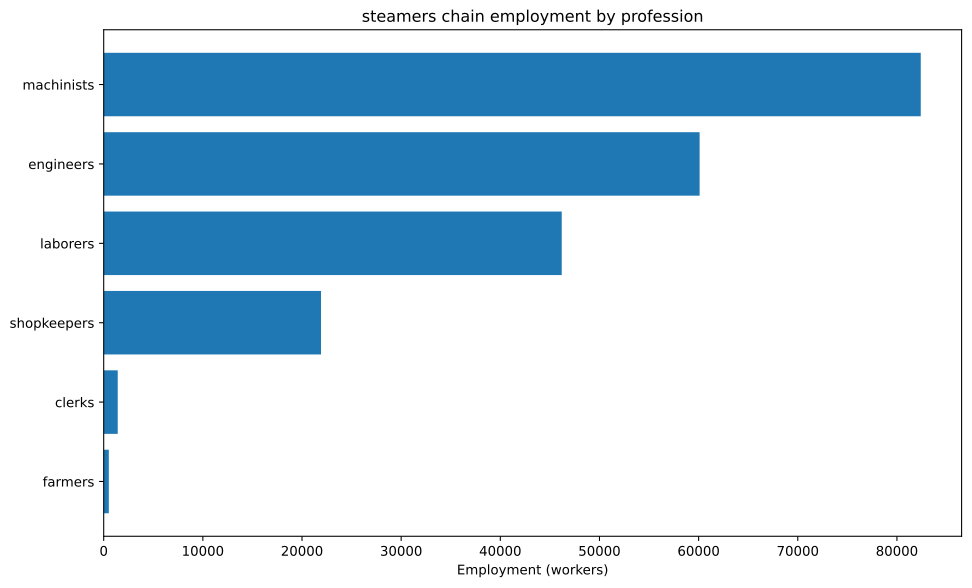

The data file committed next to this chart (first rows):
config, building, profession, employment
building_tooling_workshops+pm_rubber_gri…, building_tooling_workshops, engineers, 1028
building_tooling_workshops+pm_rubber_gri…, building_tooling_workshops, machinists, 2056
building_tooling_workshops+pm_rubber_gri…, building_tooling_workshops, shopkeepers, 1028
building_paper_mills+pm_bleached_paper+p…, building_paper_mills, engineers, 115.6
building_paper_mills+pm_bleached_paper+p…, building_paper_mills, laborers, 231.1
building_paper_mills+pm_bleached_paper+p…, building_paper_mills, machinists, 231.1
building_paper_mills+pm_bleached_paper+p…, building_paper_mills, shopkeepers, 115.6
building_chemical_plants+pm_improved_fer…, building_chemical_plants, engineers, 281.3
building_chemical_plants+pm_improved_fer…, building_chemical_plants, laborers, 562.7
building_chemical_plants+pm_improved_fer…, building_chemical_plants, machinists, 422
building_chemical_plants+pm_improved_fer…, building_chemical_plants, shopkeepers, 140.7
building_explosives_factory+pm_brine_ele…, building_explosives_factory, engineers, 1156
building_explosives_factory+pm_brine_ele…, building_explosives_factory, laborers, 770.4
building_explosives_factory+pm_brine_ele…, building_explosives_factory, machinists, 770.4
building_explosives_factory+pm_brine_ele…, building_explosives_factory, shopkeepers, 385.2
building_synthetics_plants+pm_dye_produc…, building_synthetics_plants, engineers, 57.78
building_synthetics_plants+pm_dye_produc…, building_synthetics_plants, laborers, 28.89
building_synthetics_plants+pm_dye_produc…, building_synthetics_plants, machinists, 43.34
building_synthetics_plants+pm_dye_produc…, building_synthetics_plants, shopkeepers, 14.45
building_steel_mills+pm_open_hearth_proc…, building_steel_mills, engineers, 4739
building_steel_mills+pm_open_hearth_proc…, building_steel_mills, laborers, 3159
building_steel_mills+pm_open_hearth_proc…, building_steel_mills, machinists, 7898
building_steel_mills+pm_open_hearth_proc…, building_steel_mills, shopkeepers, 3159
building_motor_industry+pm_electric_engi…, building_motor_industry, engineers, 3879
building_motor_industry+pm_electric_engi…, building_motor_industry, laborers, 3879
building_motor_industry+pm_electric_engi…, building_motor_industry, machinists, 3879
building_motor_industry+pm_electric_engi…, building_motor_industry, shopkeepers, 1939
building_shipyards+pm_arc_welding_shipbu…, building_shipyards, engineers, 26786
building_shipyards+pm_arc_welding_shipbu…, building_shipyards, laborers, 17857
building_shipyards+pm_arc_welding_shipbu…, building_shipyards, machinists, 35714
building_shipyards+pm_arc_welding_shipbu…, building_shipyards, shopkeepers, 8929
building_coal_mine+pm_diesel_pump_buildi…, building_coal_mine, engineers, 4723
building_coal_mine+pm_diesel_pump_buildi…, building_coal_mine, laborers, 1181
building_coal_mine+pm_diesel_pump_buildi…, building_coal_mine, machinists, 7084
building_coal_mine+pm_diesel_pump_buildi…, building_coal_mine, shopkeepers, 2361
building_iron_mine+pm_diesel_pump_buildi…, building_iron_mine, engineers, 6412
building_iron_mine+pm_diesel_pump_buildi…, building_iron_mine, laborers, 1603
building_iron_mine+pm_diesel_pump_buildi…, building_iron_mine, machinists, 9618
building_iron_mine+pm_diesel_pump_buildi…, building_iron_mine, shopkeepers, 3206
building_sulfur_mine+pm_diesel_pump_buil…, building_sulfur_mine, engineers, 421.5
building_sulfur_mine+pm_diesel_pump_buil…, building_sulfur_mine, laborers, 105.4
building_sulfur_mine+pm_diesel_pump_buil…, building_sulfur_mine, machinists, 632.2
building_sulfur_mine+pm_diesel_pump_buil…, building_sulfur_mine, shopkeepers, 210.7
building_power_plant+pm_coal-fired_plant, building_power_plant, engineers, 9684
building_power_plant+pm_coal-fired_plant, building_power_plant, laborers, 13834
building_power_plant+pm_coal-fired_plant, building_power_plant, machinists, 10375
building_logging_camp+pm_electric_saw_mi…, building_logging_camp, engineers, 34.67
building_logging_camp+pm_electric_saw_mi…, building_logging_camp, laborers, 34.67
building_logging_camp+pm_electric_saw_mi…, building_logging_camp, machinists, 69.34
building_logging_camp+pm_electric_saw_mi…, building_logging_camp, shopkeepers, 34.67
building_rubber_plantation+automatic_irr…, building_rubber_plantation, farmers, 514
building_rubber_plantation+automatic_irr…, building_rubber_plantation, laborers, 685.4
building_rubber_plantation+automatic_irr…, building_rubber_plantation, machinists, 171.3
building_oil_rig+pm_combustion_derricks+…, building_oil_rig, engineers, 783.4
building_oil_rig+pm_combustion_derricks+…, building_oil_rig, machinists, 1175
building_oil_rig+pm_combustion_derricks+…, building_oil_rig, shopkeepers, 391.7
building_railway+pm_electric_trains_prin…, building_railway, clerks, 1414
building_railway+pm_electric_trains_prin…, building_railway, laborers, 2263
building_railway+pm_electric_trains_prin…, building_railway, machinists, 2263
